Dataset: data-v1 (GitHub, jood-otoom/Capstone). Classes: moderate accident, no accident, severe accident.

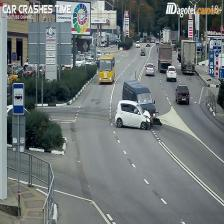
Label: moderate accident

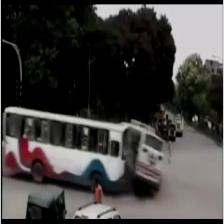
Label: severe accident

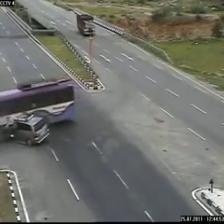
Label: moderate accident

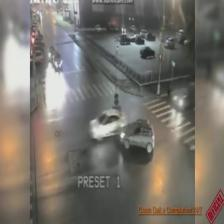
Label: no accident

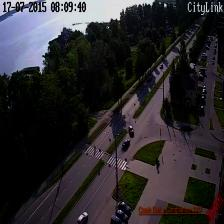
Label: no accident

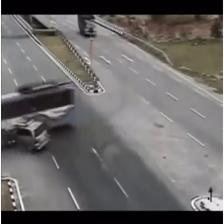
Label: severe accident
